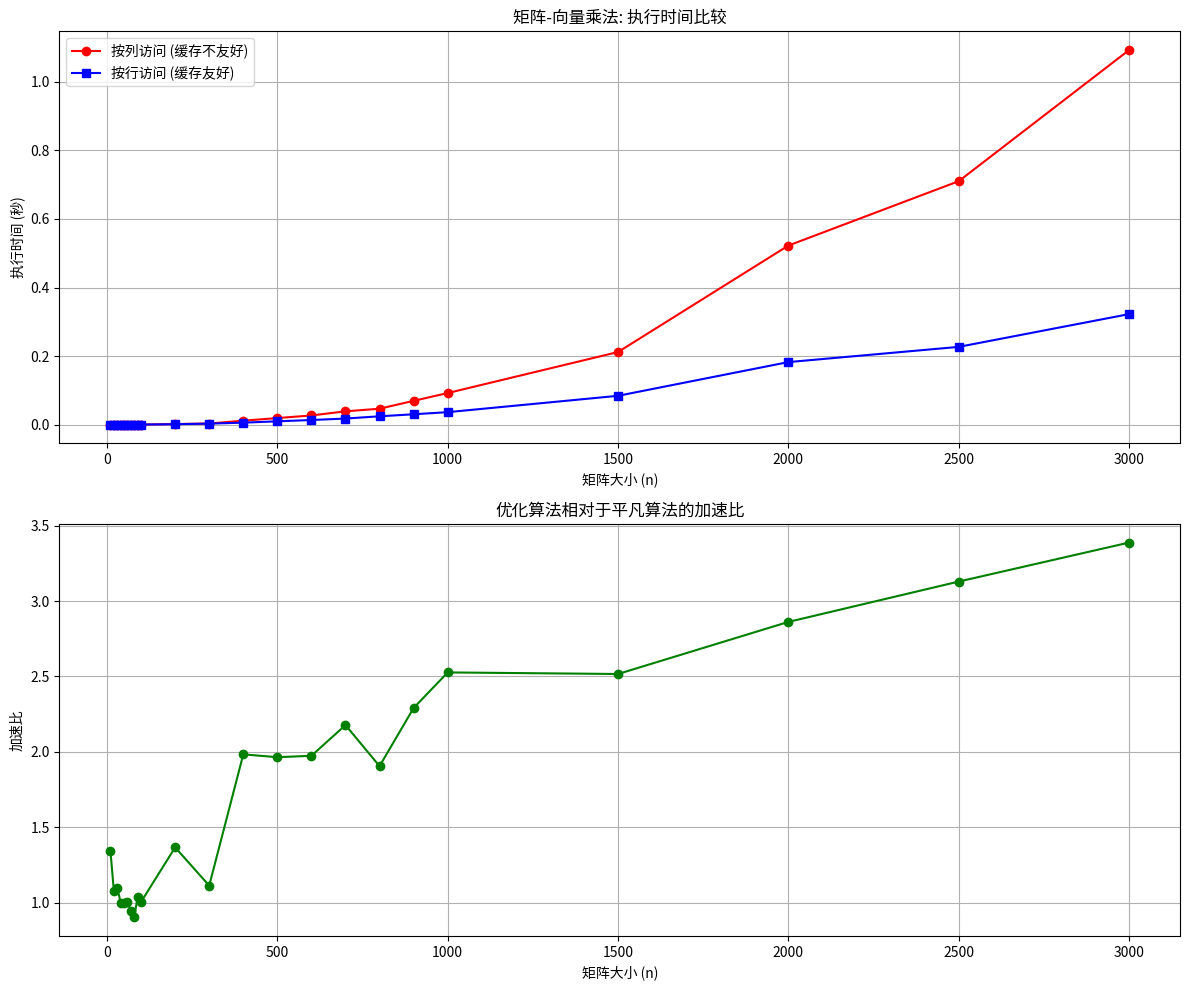

Python code for this plot:
import numpy as np
import matplotlib.pyplot as plt
import time

def naive_matrix_vector(matrix, vec):
    """
    平凡算法：逐列访问（缓存不友好）
    """
    n = len(matrix)
    result = [0.0] * n
    
    for col in range(n):
        sum_val = 0.0
        for row in range(n):
            sum_val += matrix[row][col] * vec[row]  # 按列访问
        result[col] = sum_val
        
    return result

def optimized_matrix_vector(matrix, vec):
    """
    优化算法：按行访问（缓存友好）
    """
    n = len(matrix)
    result = [0.0] * n
    
    for row in range(n):
        vec_val = vec[row]  # 缓存向量元素
        for col in range(n):
            result[col] += matrix[row][col] * vec_val  # 按行访问
            
    return result

def measure_performance(sizes):
    """
    测量不同矩阵大小下两种算法的执行时间
    """
    naive_times = []
    optimized_times = []
    
    for n in sizes:
        # 创建随机矩阵和向量
        matrix = [[np.random.random() for _ in range(n)] for _ in range(n)]
        vector = [np.random.random() for _ in range(n)]
        
        # 测量平凡算法时间
        start_time = time.time()
        naive_matrix_vector(matrix, vector)
        naive_time = time.time() - start_time
        naive_times.append(naive_time)
        
        # 测量优化算法时间
        start_time = time.time()
        optimized_matrix_vector(matrix, vector)
        optimized_time = time.time() - start_time
        optimized_times.append(optimized_time)
        
        print(f"矩阵大小: {n}x{n}")
        print(f"平凡算法 (按列访问): {naive_time:.6f} 秒")
        print(f"优化算法 (按行访问): {optimized_time:.6f} 秒")
        print(f"加速比: {naive_time/optimized_time:.2f}x\n")
    
    return naive_times, optimized_times

def plot_results(sizes, naive_times, optimized_times):
    """
    绘制性能比较图
    """
    plt.figure(figsize=(12, 10))
    
    # 绘制执行时间对比
    plt.subplot(2, 1, 1)
    plt.plot(sizes, naive_times, 'o-', color='red', label='按列访问 (缓存不友好)')
    plt.plot(sizes, optimized_times, 's-', color='blue', label='按行访问 (缓存友好)')
    plt.xlabel('矩阵大小 (n)')
    plt.ylabel('执行时间 (秒)')
    plt.title('矩阵-向量乘法: 执行时间比较')
    plt.grid(True)
    plt.legend()
    
    # 绘制加速比
    plt.subplot(2, 1, 2)
    speedups = [naive_times[i]/optimized_times[i] for i in range(len(sizes))]
    plt.plot(sizes, speedups, 'o-', color='green')
    plt.xlabel('矩阵大小 (n)')
    plt.ylabel('加速比')
    plt.title('优化算法相对于平凡算法的加速比')
    plt.grid(True)
    
    plt.tight_layout()
    plt.savefig('matrix_vector_performance.png')
    plt.show()

if __name__ == "__main__":
    # 测试不同大小的矩阵
    sizes = [10,20,30,40,50,60,70,80,90,100,200,300,400, 500,600,700,800,900, 1000, 1500, 2000, 2500, 3000]
    
    # 对于较大的矩阵，可能需要减少测试规模
    print("开始性能测量...")
    naive_times, optimized_times = measure_performance(sizes)
    
    # 绘制结果
    plot_results(sizes, naive_times, optimized_times)
    
    # 验证两种算法的结果是否一致
    n = 10
    matrix = [[np.random.random() for _ in range(n)] for _ in range(n)]
    vector = [np.random.random() for _ in range(n)]
    
    result1 = naive_matrix_vector(matrix, vector)
    result2 = optimized_matrix_vector(matrix, vector)
    
    # 检查结果是否一致（考虑浮点误差）
    if np.allclose(result1, result2, rtol=1e-10):
        print("验证通过：两种算法产生相同结果")
    else:
        print("验证失败：两种算法结果不同")
